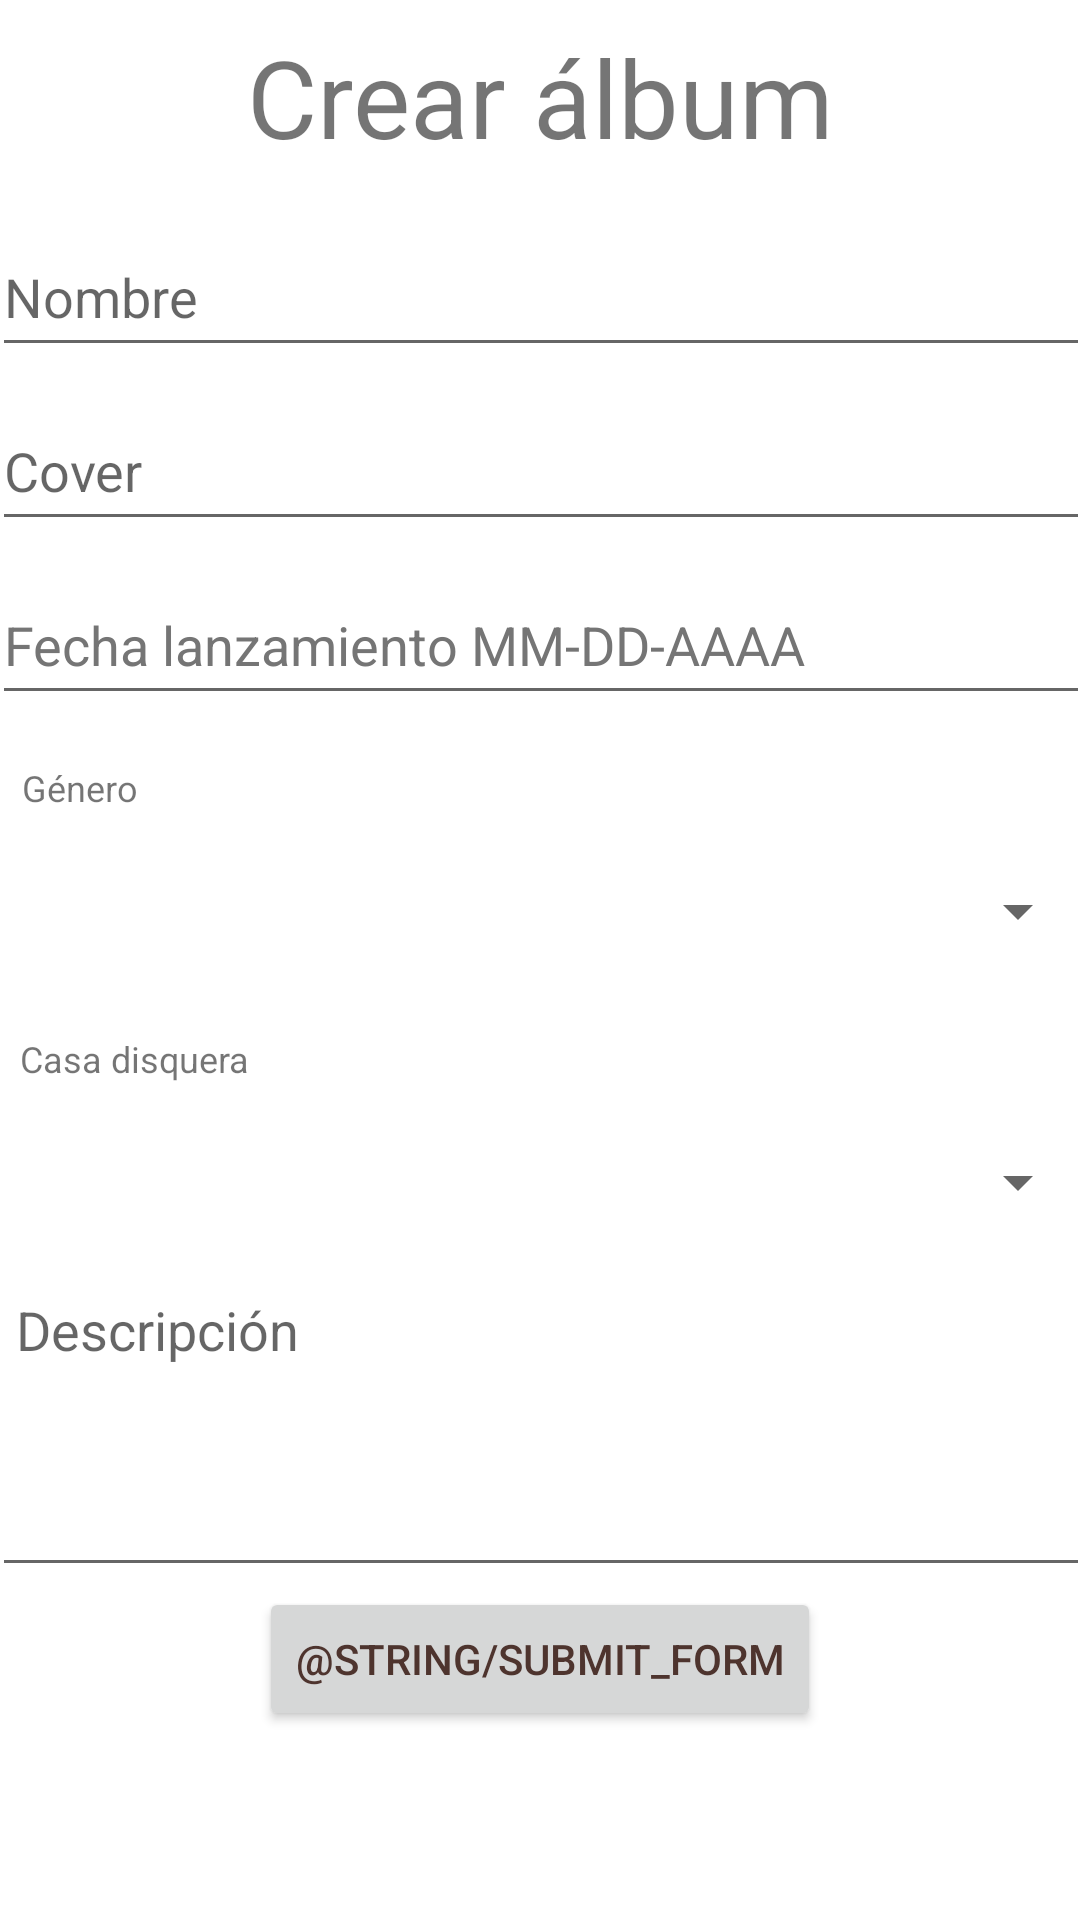

The Android layout XML behind this screen, and the referenced resources:
<!-- AndroidManifest.xml: application theme Theme.Vinilos -->
<!-- res/layout/fragment_album_create.xml -->
<?xml version="1.0" encoding="utf-8"?>
<ScrollView xmlns:app="http://schemas.android.com/apk/res-auto"
    xmlns:tools="http://schemas.android.com/tools"
    android:layout_height="wrap_content"
    android:layout_width="wrap_content"
    xmlns:android="http://schemas.android.com/apk/res/android">
    <androidx.constraintlayout.widget.ConstraintLayout
        android:layout_width="match_parent"
        android:layout_height="wrap_content">

        <TextView
            android:id="@+id/createAlbumLabel"
            android:layout_width="wrap_content"
            android:layout_height="wrap_content"
            android:padding="8sp"
            android:text="@string/create_album"
            android:textSize="36sp"
            app:layout_constraintEnd_toEndOf="parent"
            app:layout_constraintStart_toStartOf="parent"
            app:layout_constraintTop_toTopOf="parent" />

        <EditText
            android:id="@+id/albumNameField"
            android:layout_width="366dp"
            android:layout_height="50dp"
            android:layout_margin="8sp"
            android:ems="10"
            android:inputType="text"
            android:hint="@string/album_name"
            app:layout_constraintEnd_toEndOf="parent"
            app:layout_constraintHorizontal_bias="0.502"
            app:layout_constraintStart_toStartOf="parent"
            app:layout_constraintTop_toBottomOf="@+id/createAlbumLabel"
            android:importantForAutofill="no" />

        <EditText
            android:id="@+id/albumCoverField"
            android:layout_width="366dp"
            android:layout_height="50dp"
            android:layout_margin="8sp"
            android:ems="10"
            android:inputType="text"
            android:hint="@string/album_cover"
            app:layout_constraintEnd_toEndOf="parent"
            app:layout_constraintStart_toStartOf="parent"
            app:layout_constraintTop_toBottomOf="@+id/albumNameField"
            android:importantForAutofill="no" />

        <EditText
            android:id="@+id/albumReleaseDateField"
            android:layout_width="366dp"
            android:layout_height="50dp"
            android:layout_margin="8sp"
            android:ems="10"
            android:hint="@string/album_release_date"
            android:textColorHint="#757575"
            android:inputType="date"
            app:layout_constraintEnd_toEndOf="parent"
            app:layout_constraintStart_toStartOf="parent"
            app:layout_constraintTop_toBottomOf="@+id/albumCoverField"
            android:importantForAutofill="no" />

        <TextView
            android:id="@+id/albumGenreLabel"
            android:layout_width="wrap_content"
            android:layout_height="wrap_content"
            android:layout_marginTop="8dp"
            android:labelFor="@+id/albumGenreField"
            android:paddingTop="8sp"
            android:text="@string/album_genre"
            android:textSize="12sp"
            app:layout_constraintEnd_toEndOf="parent"
            app:layout_constraintHorizontal_bias="0.023"
            app:layout_constraintStart_toStartOf="parent"
            app:layout_constraintTop_toBottomOf="@+id/albumReleaseDateField" />

        <Spinner
            android:id="@+id/albumGenreField"
            android:layout_width="366dp"
            android:layout_height="50dp"
            android:layout_margin="8sp"
            app:layout_constraintEnd_toEndOf="parent"
            app:layout_constraintStart_toStartOf="parent"
            app:layout_constraintTop_toBottomOf="@+id/albumGenreLabel"
            tools:ignore="DuplicateSpeakableTextCheck" />

        <TextView
            android:id="@+id/albumRecordLabelLabel"
            android:layout_width="wrap_content"
            android:layout_height="wrap_content"
            android:layout_marginTop="8dp"
            android:labelFor="@+id/albumRecordLabelField"
            android:paddingTop="8sp"
            android:text="@string/album_record_label"
            android:textSize="12sp"
            app:layout_constraintEnd_toEndOf="parent"
            app:layout_constraintHorizontal_bias="0.023"
            app:layout_constraintStart_toStartOf="parent"
            app:layout_constraintTop_toBottomOf="@+id/albumGenreField" />

        <Spinner
            android:id="@+id/albumRecordLabelField"
            android:layout_width="366dp"
            android:layout_height="50dp"
            android:layout_margin="8sp"
            app:layout_constraintEnd_toEndOf="parent"
            app:layout_constraintStart_toStartOf="parent"
            app:layout_constraintTop_toBottomOf="@+id/albumRecordLabelLabel"
            tools:ignore="DuplicateSpeakableTextCheck" />

        <EditText
            android:id="@+id/albumDescriptionField"
            android:layout_width="366dp"
            android:layout_height="106dp"
            android:layout_marginTop="4dp"
            android:ems="10"
            android:gravity="start|top"
            android:inputType="textMultiLine"
            android:padding="8sp"
            android:hint="@string/album_description"
            app:layout_constraintEnd_toEndOf="parent"
            app:layout_constraintStart_toStartOf="parent"
            app:layout_constraintTop_toBottomOf="@+id/albumRecordLabelField"
            android:importantForAutofill="no" />

        <Button
            android:id="@+id/submitAlbumCreateButton"
            android:layout_width="wrap_content"
            android:layout_height="wrap_content"
            android:text="@string/submit_form"
            android:textColor="#4E342E"
            app:layout_constraintEnd_toEndOf="parent"
            app:layout_constraintStart_toStartOf="parent"
            app:layout_constraintTop_toBottomOf="@+id/albumDescriptionField" />

    </androidx.constraintlayout.widget.ConstraintLayout>
</ScrollView>
<!-- resources referenced by this layout -->
<resources>
  <string name="album_cover">Cover</string>
  <string name="album_description">Descripción</string>
  <string name="album_genre">Género</string>
  <string name="album_name">Nombre</string>
  <string name="album_record_label">Casa disquera</string>
  <string name="album_release_date">Fecha lanzamiento MM-DD-AAAA</string>
  <string name="create_album">Crear álbum</string>
  <style name="Theme.Vinilos" parent="Theme.MaterialComponents.DayNight.DarkActionBar">
          
          <item name="colorPrimary">@color/blue_main</item>
          <item name="colorPrimaryVariant">@color/blue_light</item>
          <item name="colorOnPrimary">@color/white</item>
          
          <item name="colorSecondary">@color/teal_200</item>
          <item name="colorSecondaryVariant">@color/teal_700</item>
          <item name="colorOnSecondary">@color/black</item>
          
          <item name="android:statusBarColor" tools:targetApi="l">?attr/colorPrimaryVariant</item>
          
      </style>
  <color name="blue_main">#FF00AEF9</color>
  <color name="blue_light">#FF89CFF0</color>
  <color name="white">#FFFFFFFF</color>
  <color name="teal_200">#FF03DAC5</color>
  <color name="teal_700">#FF018786</color>
  <color name="black">#FF000000</color>
</resources>
